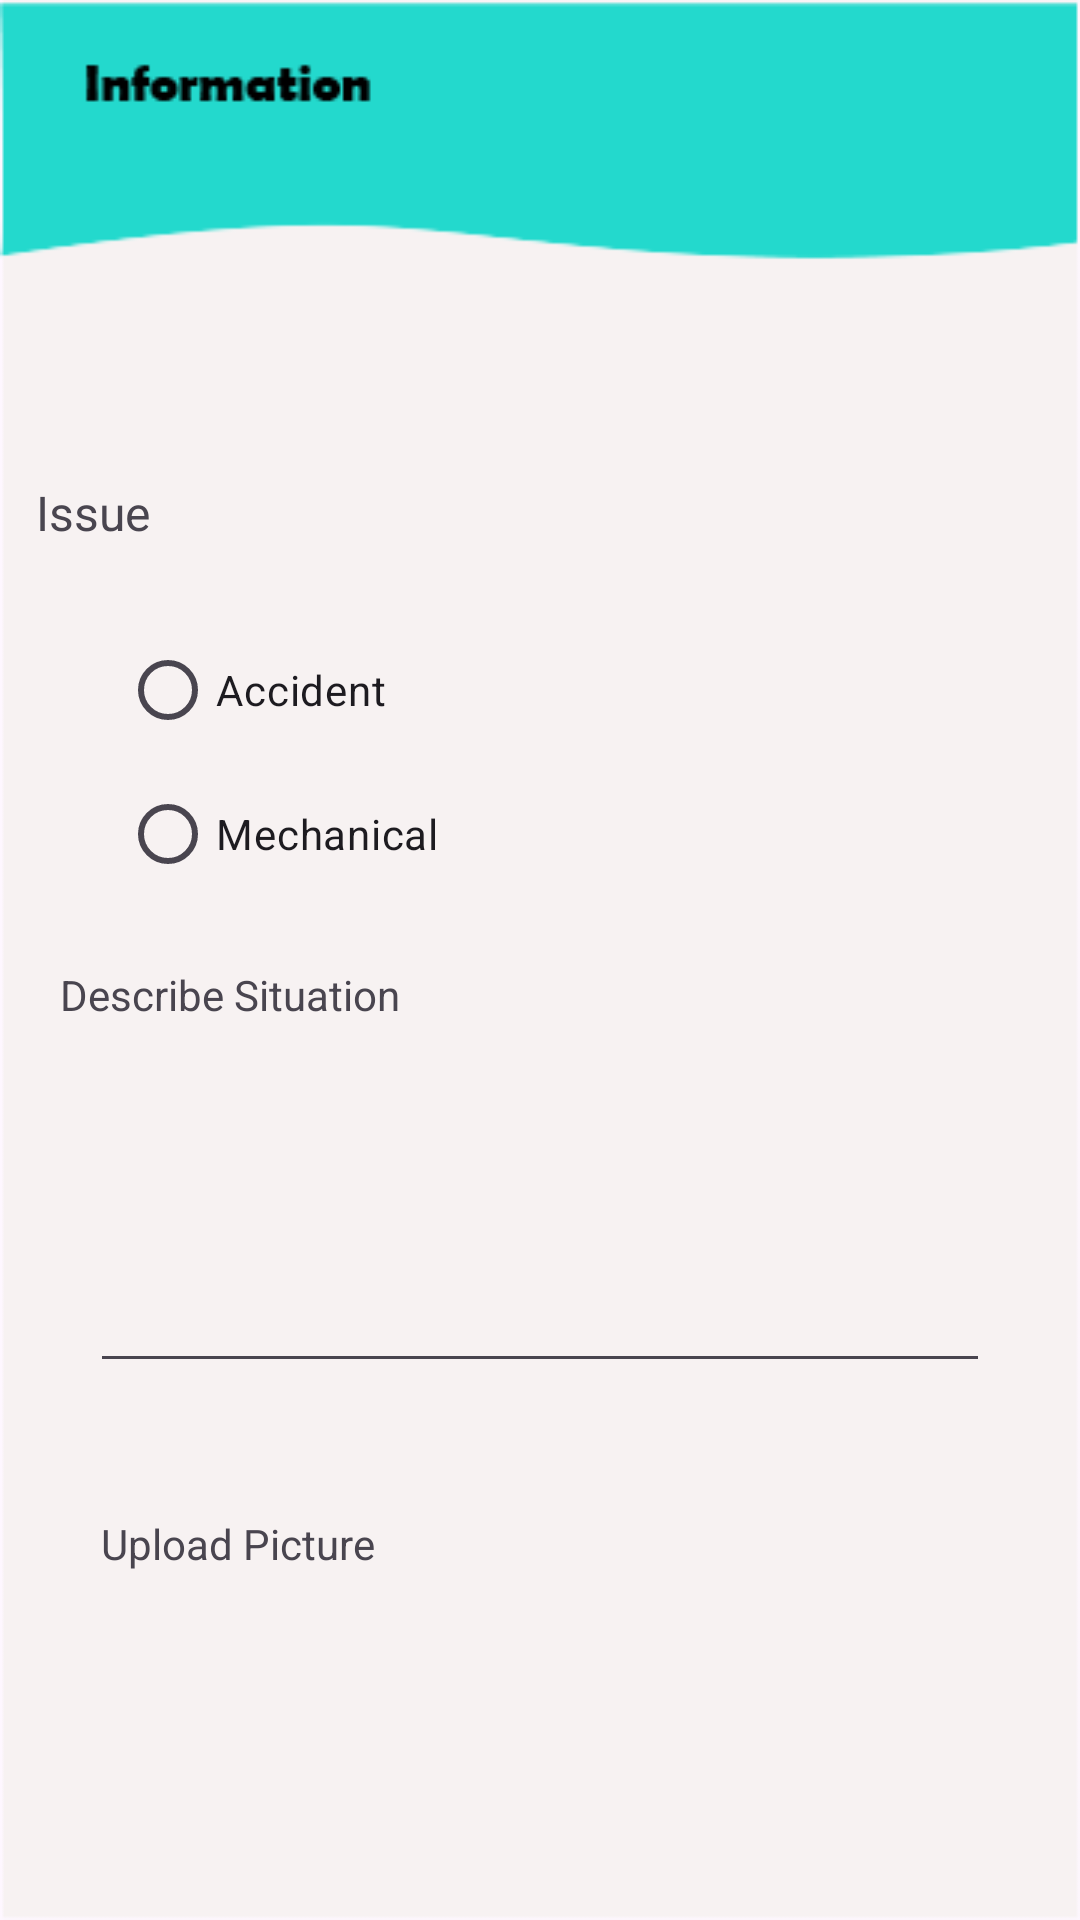

Reconstruct the res/layout file that produces this screen, plus the resources it refers to.
<!-- AndroidManifest.xml: application theme Theme.Test01 -->
<!-- res/layout/activity_information_form_garage.xml -->
<?xml version="1.0" encoding="utf-8"?>
<androidx.constraintlayout.widget.ConstraintLayout xmlns:android="http://schemas.android.com/apk/res/android"
    xmlns:app="http://schemas.android.com/apk/res-auto"
    xmlns:tools="http://schemas.android.com/tools"
    android:layout_width="match_parent"
    android:layout_height="match_parent"
    android:background="@drawable/information"
    tools:context=".InformationFormGarage">

    <Button
        android:id="@+id/button5"
        android:layout_width="wrap_content"
        android:layout_height="wrap_content"
        android:layout_marginStart="312dp"
        android:layout_marginTop="16dp"
        android:background="@android:color/transparent"
        android:drawableLeft="@drawable/baseline_arrow_back_24"
        app:layout_constraintStart_toStartOf="parent"
        app:layout_constraintTop_toTopOf="parent" />

    <TextView
        android:id="@+id/txtIssue"
        android:layout_width="345dp"
        android:layout_height="46dp"
        android:layout_marginHorizontal="16dp"
        android:layout_marginLeft="20dp"
        android:layout_marginTop="160dp"
        android:text="Issue"
        android:textSize="16sp"
        app:layout_constraintEnd_toEndOf="parent"
        app:layout_constraintHorizontal_bias="0.242"
        app:layout_constraintStart_toStartOf="parent"
        app:layout_constraintTop_toTopOf="parent" />

    <RadioGroup
        android:id="@+id/rdbtnIssue"
        android:layout_width="match_parent"
        android:layout_height="wrap_content"
        app:layout_constraintEnd_toEndOf="parent"
        app:layout_constraintHorizontal_bias="0.5"
        app:layout_constraintStart_toStartOf="parent"
        app:layout_constraintTop_toBottomOf="@id/txtIssue"
        android:layout_marginLeft="40dp">

        <RadioButton
            android:id="@+id/radioButton"
            android:layout_width="match_parent"
            android:layout_height="wrap_content"
            android:text="Accident" />

        <RadioButton
            android:id="@+id/radioButton2"
            android:layout_width="match_parent"
            android:layout_height="wrap_content"
            android:text="Mechanical" />

    </RadioGroup>

    <TextView
        android:id="@+id/txtDescribeSt"
        android:layout_width="match_parent"
        android:layout_height="wrap_content"
        android:layout_marginTop="20dp"
        android:layout_marginLeft="20dp"
        app:layout_constraintEnd_toEndOf="parent"
        app:layout_constraintHorizontal_bias="0.5"
        app:layout_constraintStart_toStartOf="parent"
        app:layout_constraintTop_toBottomOf="@id/rdbtnIssue"
        android:text="Describe Situation" />

    <EditText
        android:id="@+id/editTextTextMultiLine"
        android:layout_width="300dp"
        android:layout_height="100dp"
        android:layout_marginLeft="20dp"
        android:layout_marginTop="20dp"
        android:layout_marginRight="20dp"
        android:ems="10"
        android:gravity="start|top"
        android:inputType="textMultiLine"
        app:layout_constraintEnd_toEndOf="parent"
        app:layout_constraintHorizontal_bias="0.5"
        app:layout_constraintStart_toStartOf="parent"
        app:layout_constraintTop_toBottomOf="@id/txtDescribeSt" />

    <TextView
        android:id="@+id/textView9"
        android:layout_width="wrap_content"
        android:layout_height="wrap_content"
        android:layout_marginTop="44dp"
        android:text="Upload Picture"
        app:layout_constraintEnd_toEndOf="parent"
        app:layout_constraintHorizontal_bias="0.125"
        app:layout_constraintStart_toStartOf="parent"
        app:layout_constraintTop_toBottomOf="@id/editTextTextMultiLine" />

    <ImageView
        android:id="@+id/imageView"
        android:layout_width="300dp"
        android:layout_height="100dp"
        android:layout_marginTop="24dp"

        app:layout_constraintEnd_toEndOf="parent"
        app:layout_constraintHorizontal_bias="0.504"
        app:layout_constraintStart_toStartOf="parent"
        app:layout_constraintTop_toBottomOf="@id/textView9"
        app:srcCompat="@drawable/baseline_add_24" />

    <TextView
        android:id="@+id/txtCurrentView"
        android:layout_width="wrap_content"
        android:layout_height="wrap_content"
        android:layout_marginTop="88dp"
        android:text="Upload Picture"
        app:layout_constraintEnd_toEndOf="parent"
        app:layout_constraintHorizontal_bias="0.125"
        app:layout_constraintStart_toStartOf="parent"
        app:layout_constraintTop_toBottomOf="@id/imageView" />
</androidx.constraintlayout.widget.ConstraintLayout>
<!-- resources referenced by this layout -->
<resources>
  <!-- drawable information: png bitmap (drawable, 4899 bytes) -->
  <style name="Theme.Test01" parent="Base.Theme.Test01" />
  <style name="Base.Theme.Test01" parent="Theme.Material3.DayNight.NoActionBar">
          
          
      </style>
</resources>
